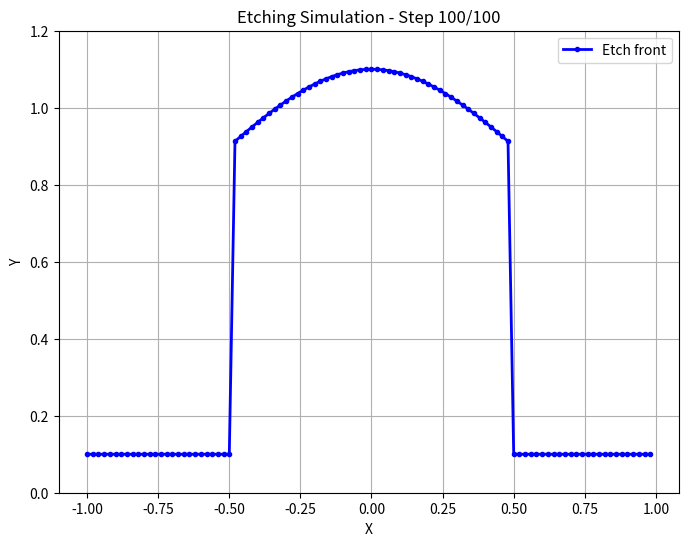

Write the Python code that produced this figure.
import numpy as np
from matplotlib import pyplot as plt 

def extract_from_image(image_path):
    # return points in Nx2 arr using simple filter based image processing
    pass

def etch_flux(point):
    x, y = point[0], point[1]
    y_comp = 0
    x_comp = 0.2/(1 + x**2)
    if abs(x) < 0.5:
        y_comp = 1/(1 + x**2)
    return np.array([x_comp, y_comp])

def normal(points, N):
    dx = np.ones(N) 
    dy = np.zeros(N) 
    dx[1:N-1] = (points[2:,0] - points[:N-2,0])
    dy[1:N-1] = (points[2:,1] - points[:N-2,1])
    dd = np.sqrt(dx**2 + dy**2)
    norm = np.zeros((N, 2))
    theta = np.arcsin(dy/dd) + np.pi/2
    norm[:,0] = np.cos(theta)
    norm[:,1] = np.sin(np.pi - theta)
    return norm
    
def derivative(points, N):
    derivative = np.zeros(N) 
    derivative[1:-1] = (points[2:][1] - points[:N-2][1])/(points[2:][0] - points[:N-2][0])

def get_plane_points(N, a):
    points = np.zeros((N,2))
    for i in range(0, N):
        x = (i - 50)/50
        y = a
        points[i][0] = x
        points[i][1] = y
    return points

def get_expo_points(N, a):
    points = np.zeros((N,2))
    for i in range(0, N):
        x = (i - 50)/50
        y = np.exp(-x**2/a)
        points[i][0] = x
        points[i][1] = y
    return points
  
N = 100
points = get_plane_points(N, 0.1)
p_norm = normal(points, N)

temporaral_data = []
dt = 1/100
for t in range(0, 100):
    for i in range(0, N):
        points[i,:] =  points[i,:] + etch_flux(points[i,:])*p_norm[i,:]*dt
    temporaral_data.append(points.copy())

# Set up the plot for animation
fig, ax = plt.subplots(figsize=(8, 6))
# Calculate limits based on all temporal data to keep the view stable
all_x = [p[:, 0] for p in temporaral_data]
all_y = [p[:, 1] for p in temporaral_data]
x_min, x_max = np.min(all_x), np.max(all_x)
y_min, y_max = np.min(all_y), np.max(all_y)

# Add margin to the plot limits
ax.set_xlim(x_min - 0.1, x_max + 0.1)
ax.set_ylim(y_min - 0.1, y_max + 0.1)
ax.set_xlabel("X")
ax.set_ylabel("Y")
ax.set_title("Etching Simulation Animation")
ax.grid(True)

line, = ax.plot([], [], 'b-o', lw=2, markersize=3, label="Etch front")
ax.legend()

def init():
    line.set_data([], [])
    return line,

def update(frame):
    current_points = temporaral_data[frame]
    line.set_data(current_points[:, 0], current_points[:, 1])
    ax.set_title(f"Etching Simulation - Step {frame + 1}/100")
    return line,

# Create the animation
import matplotlib.animation as animation
ani = animation.FuncAnimation(fig, update, frames=len(temporaral_data),
                              init_func=init, blit=True, interval=50)

# Save the animation as a GIF
output_gif = "etching_animation.gif"
try:
    ani.save(output_gif, writer='pillow', fps=20)
    print(f"Animation successfully saved to {output_gif}")
except Exception as e:
    print(f"Could not save animation: {e}")

plt.close(fig)
